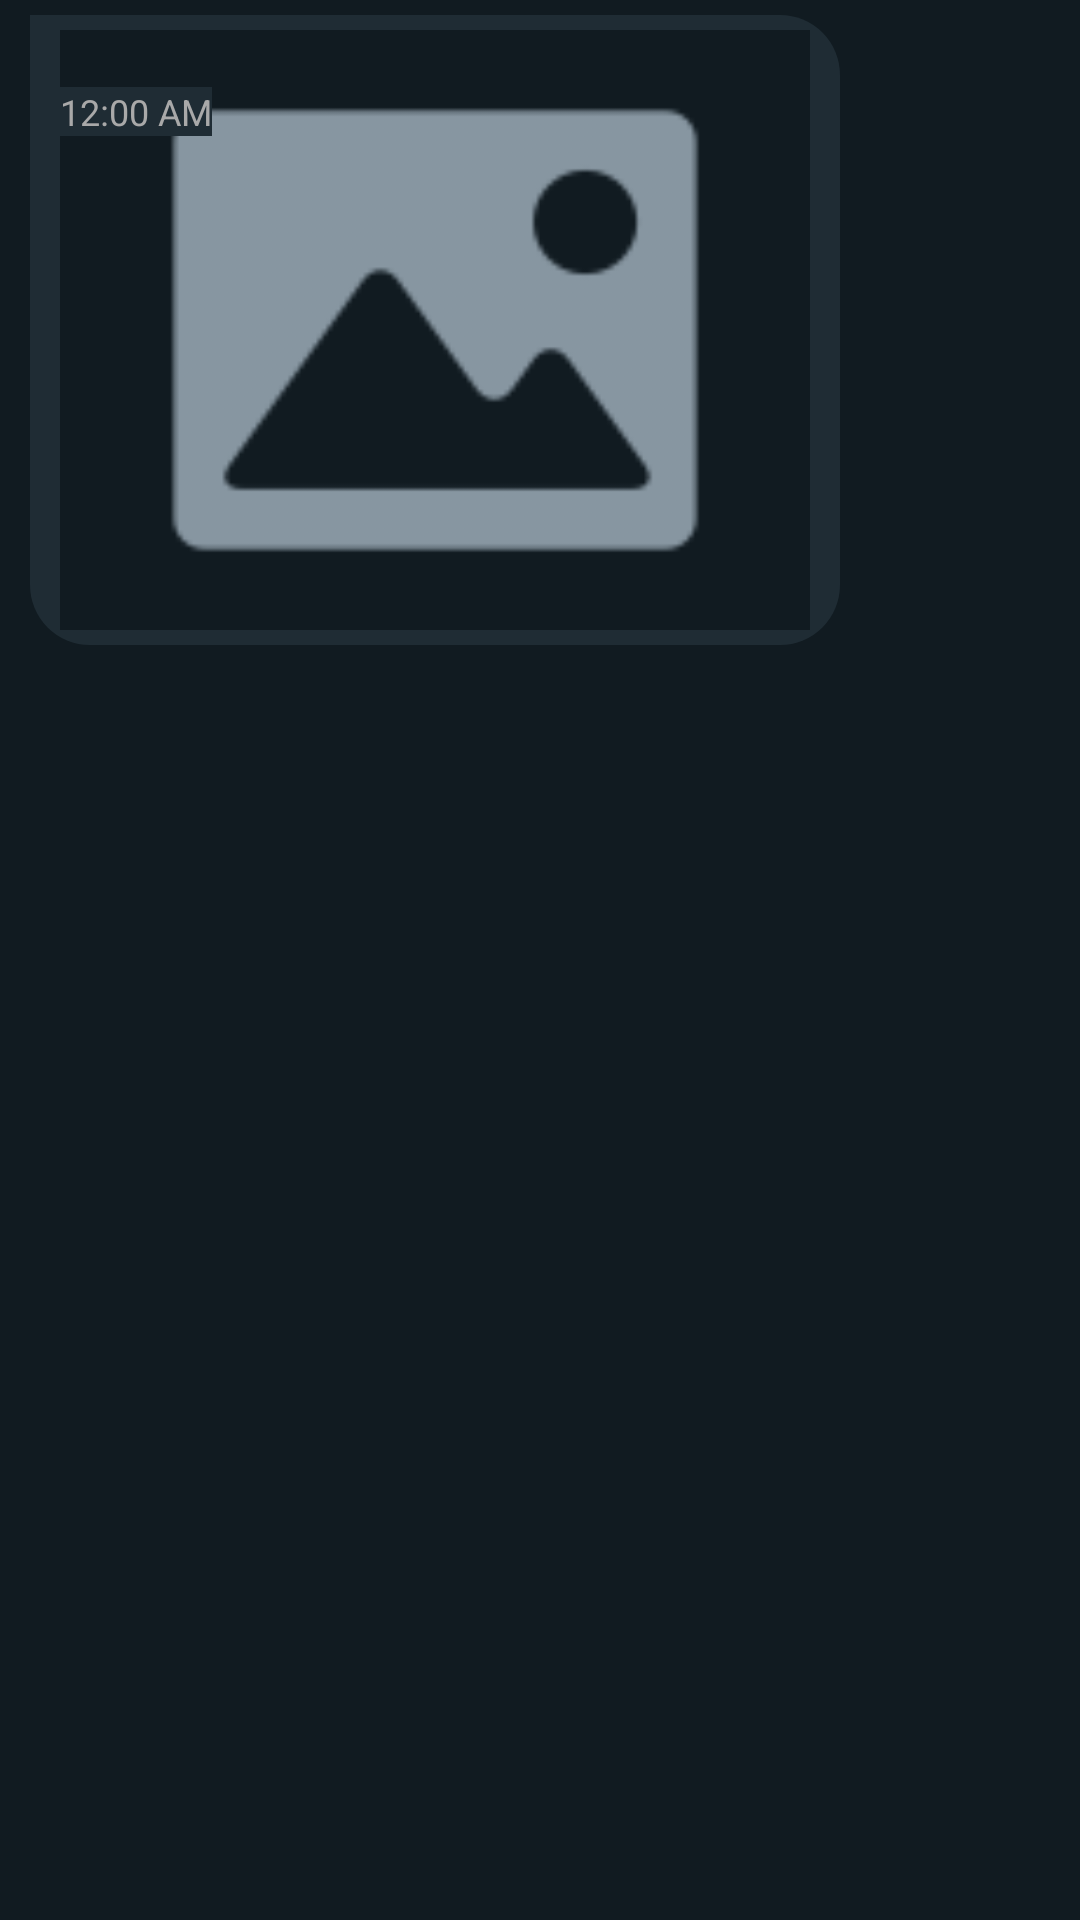

Write the Android layout XML for this screen, with the resource values it uses.
<!-- AndroidManifest.xml: application theme Theme.MyChat -->
<!-- res/layout/receiver_row.xml -->
<?xml version="1.0" encoding="utf-8"?>
<RelativeLayout xmlns:android="http://schemas.android.com/apk/res/android"
    android:orientation="vertical"
    android:layout_width="match_parent"
    android:layout_height="wrap_content"
    android:layout_gravity="start"
    android:paddingRight="50dp"
    android:gravity="start"

    android:id="@+id/mainMessageLayout"

    >

    <RelativeLayout
        android:layout_width="wrap_content"
        android:layout_height="wrap_content"
        android:layout_marginTop="5dp"
        android:layout_marginLeft="10dp"
        android:layout_marginBottom="5dp"
        android:layout_marginRight="30dp"
        android:id="@+id/RL"
        android:paddingRight="10dp"
        android:paddingBottom="5dp"
        android:paddingLeft="10dp"
        android:paddingTop="5dp"
        android:gravity="start"
        android:background="@drawable/receiver_msg_shape">



        <TextView

            android:id="@+id/message"
            android:text="Message"
            android:layout_width="wrap_content"
            android:layout_height="wrap_content"
            android:visibility="visible"
            android:background="#1f2c34"
            />

        <ImageView
            android:id="@+id/messageImg"
            android:layout_width="250dp"
            android:layout_height="200dp"
            android:src="@drawable/image"
            android:visibility="visible"
            />

        <RelativeLayout
            android:layout_width="wrap_content"
            android:layout_height="wrap_content"
            android:layout_below="@id/message"
            android:layout_gravity="end"
            android:background="#1f2c34"
            android:orientation="horizontal">


            <TextView
                android:id="@+id/timestamp"
                android:layout_width="wrap_content"
                android:layout_height="wrap_content"
                android:layout_alignParentStart="true"
                android:layout_gravity="end"
                android:layout_marginStart="0dp"
                android:background="#1f2c34"
                android:gravity="center"
                android:text="12:00 AM"
                android:textColor="#A9A9A9"
                android:textSize="12sp" />

            <ImageView
                android:id="@+id/delivered"
                android:layout_width="15dp"
                android:layout_height="15dp"
                android:layout_marginLeft="5dp"
                android:layout_toRightOf="@+id/timestamp"
                android:background="#1f2c34"
                android:src="@drawable/seen_grey"
                android:visibility="gone" />


            <ImageView
                android:id="@+id/seen"
                android:layout_width="15dp"
                android:layout_height="15dp"
                android:layout_marginLeft="5dp"
                android:layout_toRightOf="@+id/timestamp"
                android:background="#1f2c34"
                android:src="@drawable/seen_blue"
                android:visibility="gone" />
















            <ImageView
                android:id="@+id/sent"

                android:layout_width="15dp"
                android:layout_height="15dp"
                android:layout_marginLeft="5dp"
                android:layout_toRightOf="@+id/timestamp"
                android:background="#1f2c34"
                android:padding="2dp"
                android:src="@drawable/single_tick"
                android:visibility="gone" />

        </RelativeLayout>


    </RelativeLayout>

</RelativeLayout>
<!-- resources referenced by this layout -->
<resources>
  <!-- drawable image: png bitmap (drawable, 4578 bytes) -->
  <!-- drawable receiver_msg_shape (drawable) -->
  <?xml version="1.0" encoding="utf-8"?>
  <shape xmlns:android="http://schemas.android.com/apk/res/android">
  
  
      <solid android:color="#1f2c34"/>
      <corners android:topRightRadius="20dp"
          android:bottomRightRadius="20dp"
          android:bottomLeftRadius="20dp"
          />
  
  
  
  
  
  </shape>
  <!-- drawable seen_blue: png bitmap (drawable, 1707 bytes) -->
  <!-- drawable seen_grey: png bitmap (drawable, 1102 bytes) -->
  <!-- drawable single_tick: png bitmap (drawable, 635 bytes) -->
  <style name="Theme.MyChat" parent="Base.Theme.MyChat" />
  <style name="Base.Theme.MyChat" parent="Theme.Material3.DayNight.NoActionBar">
  
          <item name="colorSecondary">@color/toolbar</item>
          <item name="colorSecondaryVariant">@color/statusBar</item>
          <item name="colorOnSecondary">@color/black</item>
  
          <item name="cardBackgroundColor">@color/background</item>
          <item name="colorTertiary">@color/navigationBar</item>
  
          
          
          <item name="android:statusBarColor" app:targetApi="l">?attr/colorSecondaryVariant</item>
          <item name="android:navigationBarColor" app:targetApi="l">?attr/colorTertiary</item>
          <item name="android:background" app:targetApi="l">?attr/cardBackgroundColor</item>
          <item name="android:toolbarStyle" app:targetApi="l">?attr/colorSecondary</item>
          <item name="android:editTextColor" app:targetApi="l">@color/white</item>
          <item name="android:textColor" app:targetApi="l">@color/hintcolor</item>
  
  
  
  
  
  
  
  
  
  
  
  
  
  
  
  
  
  
  
  
  
  
  
  
  
  
  
  
  
  
  
  
      </style>
  <color name="toolbar">#272727</color>
  <color name="statusBar">#161616</color>
  <color name="black">#FF000000</color>
  <color name="background">#111b21</color>
  <color name="navigationBar">#161616</color>
  <color name="white">#FFFFFFFF</color>
  <color name="hintcolor">#536169</color>
</resources>
